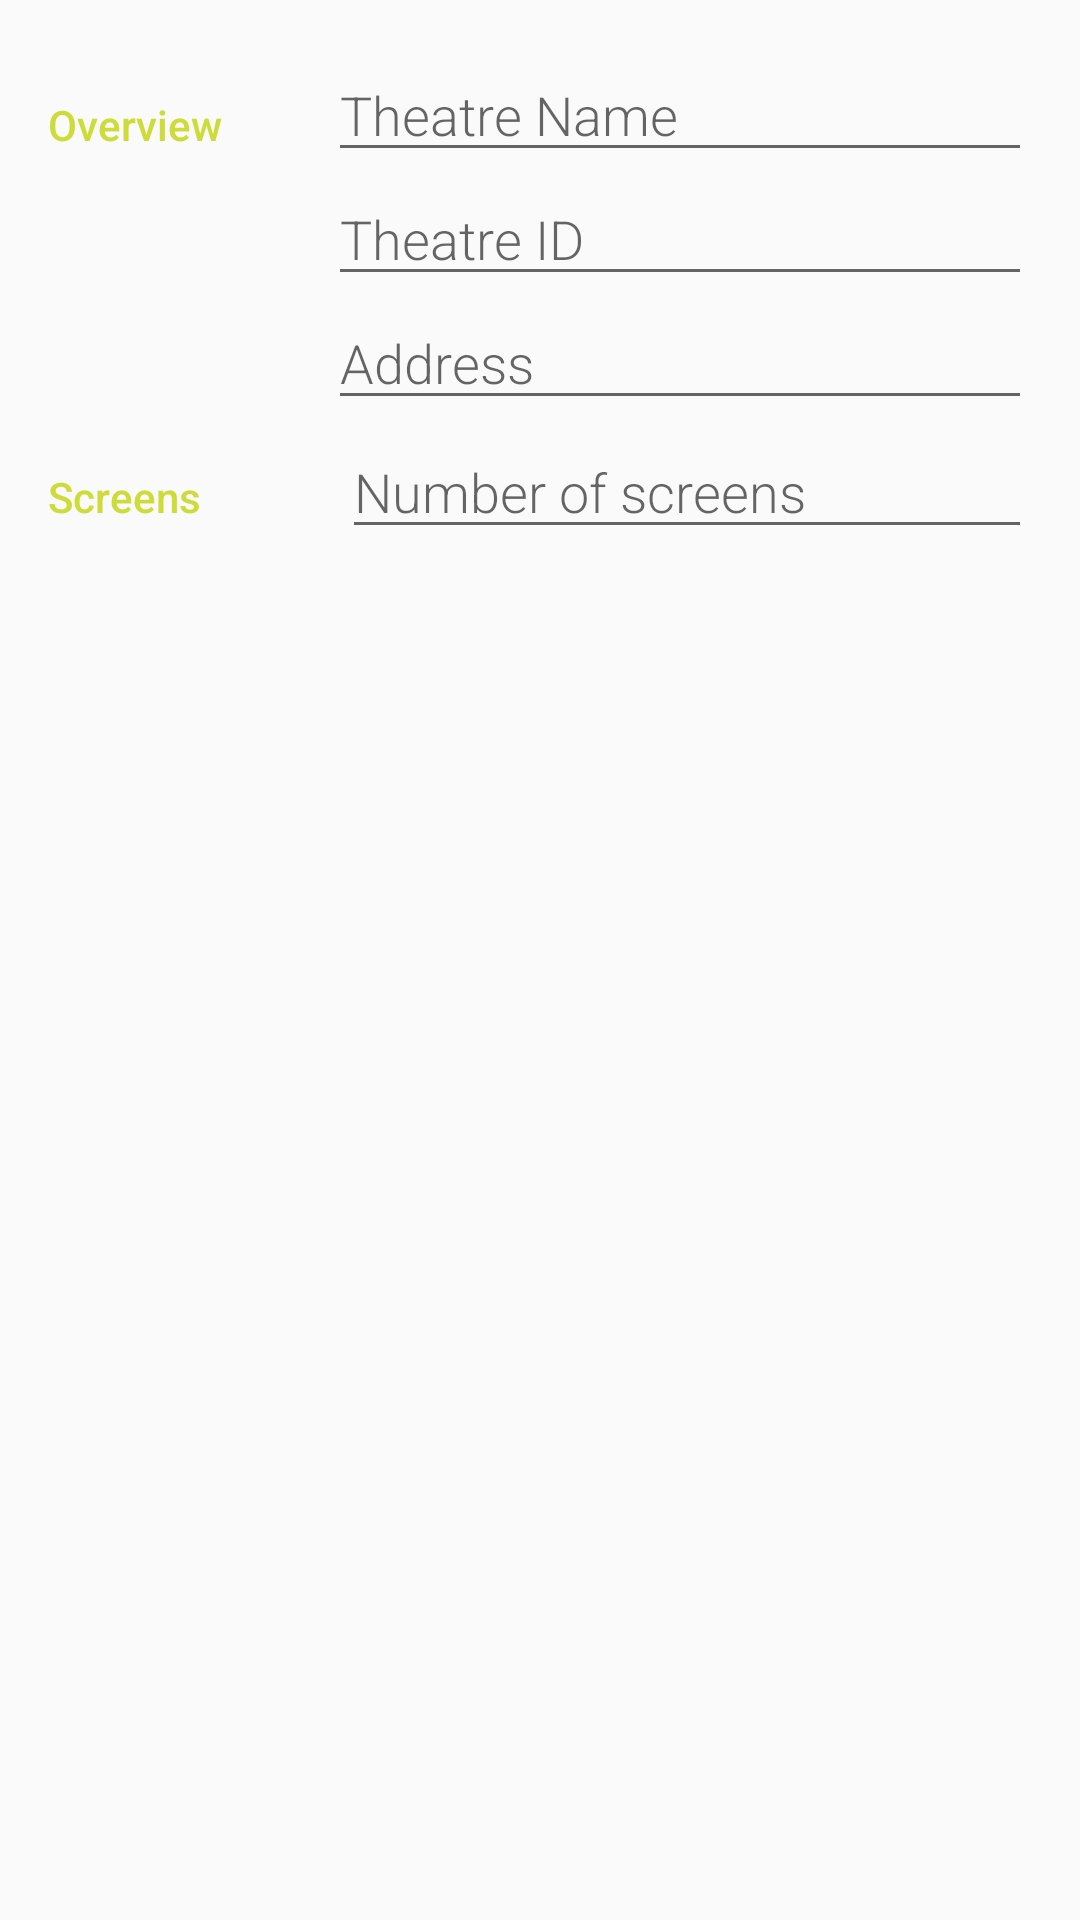

The Android layout XML behind this screen, and the referenced resources:
<!-- AndroidManifest.xml: application theme AppTheme -->
<!-- res/layout/activity_editor_theatre.xml -->
<?xml version="1.0" encoding="utf-8"?>
<LinearLayout
    xmlns:android="http://schemas.android.com/apk/res/android"
    xmlns:tools="http://schemas.android.com/tools"
    android:layout_width="match_parent"
    android:layout_height="match_parent"
    android:orientation="vertical"
    android:padding="@dimen/activity_margin"
    tools:context=".MovieEditorActivity">

    
    <LinearLayout
        android:layout_width="match_parent"
        android:layout_height="wrap_content"
        android:orientation="horizontal">

        
        <LinearLayout
            android:layout_width="0dp"
            android:layout_height="wrap_content"
            android:layout_weight="0.75"
            android:orientation="vertical">
            <TextView
                android:text="@string/category_overview"
                style="@style/CategoryStyle"
                android:layout_width="60dp" />

            
            
            
            
            
            
            
            
            
            
            
            
        </LinearLayout>


        
        <LinearLayout
            android:layout_height="wrap_content"
            android:layout_width="0dp"
            android:layout_weight="2"
            android:paddingLeft="4dp"
            android:orientation="vertical">

            
            <EditText
                android:id="@+id/edit_theatre_name"
                android:hint="Theatre Name"
                android:inputType="textCapWords"
                style="@style/EditorFieldStyle" />
            <EditText
                android:id="@+id/edit_theatre_ID"
                android:hint="Theatre ID"
                android:inputType="number"
                style="@style/EditorFieldStyle" />

            
            <EditText
                android:id="@+id/edit_theatre_address"
                android:hint="Address"
                android:inputType="textCapWords"
                style="@style/EditorFieldStyle" />
            
        </LinearLayout>
    </LinearLayout>

    


    
    <LinearLayout
        android:id="@+id/container_measurement"
        android:layout_width="match_parent"
        android:layout_height="wrap_content"
        android:orientation="horizontal">

        
        <TextView
            android:text="Screens"
            style="@style/CategoryStyle"
            android:layout_width="16dp" />

        
        <RelativeLayout
            android:layout_height="wrap_content"
            android:layout_width="0dp"
            android:layout_weight="3"
            android:paddingLeft="4dp">

            
            <EditText
                android:id="@+id/edit_theatre_screen"
                android:hint="Number of screens"
                android:inputType="number"
                style="@style/EditorFieldStyle" />

            

        </RelativeLayout>
    </LinearLayout>
</LinearLayout>
<!-- resources referenced by this layout -->
<resources>
  <dimen name="activity_margin">16dp</dimen>
  <string name="category_overview">Overview</string>
  <style name="CategoryStyle">
          <item name="android:layout_height">wrap_content</item>
          <item name="android:layout_width">0dp</item>
          <item name="android:layout_weight">1</item>
          <item name="android:paddingTop">16dp</item>
          <item name="android:textColor">@color/colorAccent</item>
          <item name="android:fontFamily">sans-serif-medium</item>
          <item name="android:textAppearance">?android:textAppearanceSmall</item>
      </style>
  <style name="EditorFieldStyle">
          <item name="android:layout_height">wrap_content</item>
          <item name="android:layout_width">match_parent</item>
          <item name="android:fontFamily">sans-serif-light</item>
          <item name="android:textAppearance">?android:textAppearanceMedium</item>
      </style>
  <style name="AppTheme" parent="Theme.AppCompat.Light.DarkActionBar">
          
          <item name="colorPrimary">@color/colorPrimary</item>
          <item name="colorPrimaryDark">@color/colorPrimaryDark</item>
          <item name="colorAccent">@color/colorAccent</item>
      </style>
  <color name="colorAccent">#CDDC39</color>
  <color name="colorPrimary">#009688</color>
  <color name="colorPrimaryDark">#00796B</color>
</resources>
